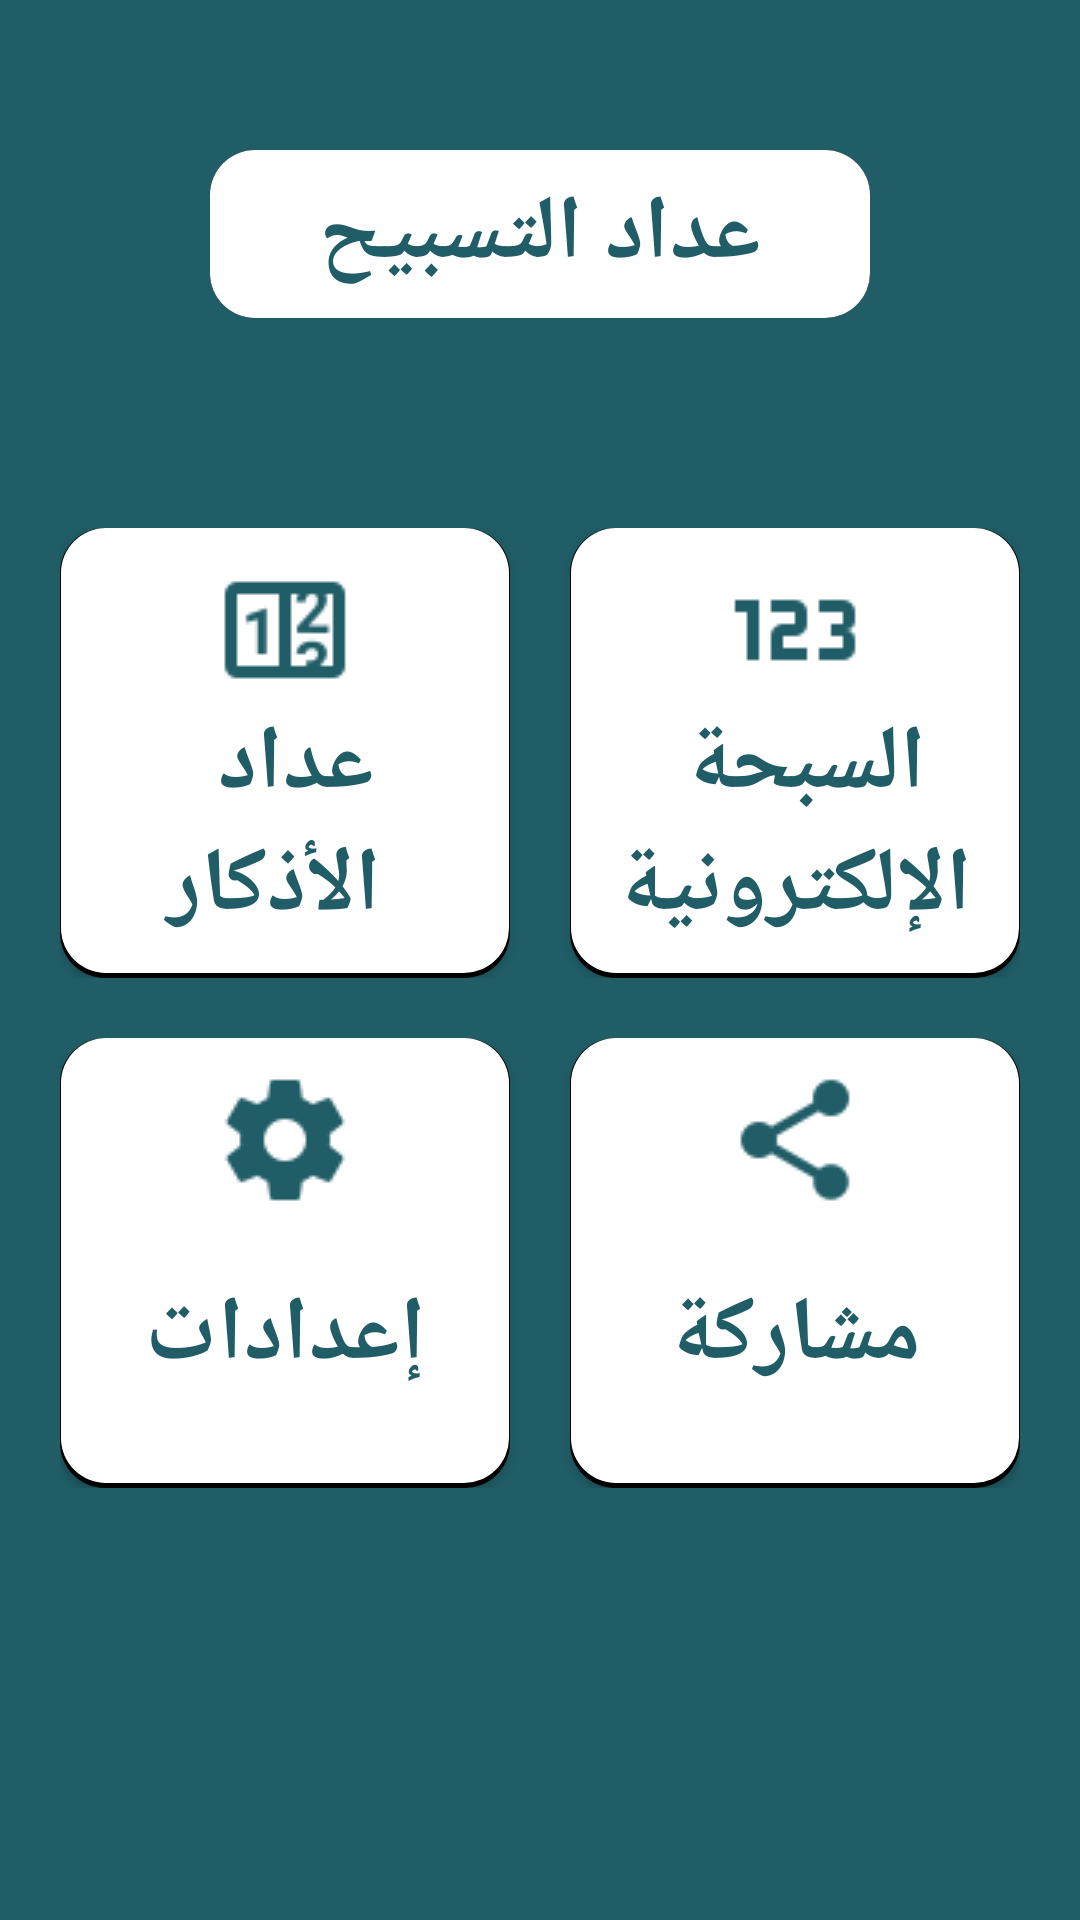

Here is an Android app screen rendered from its layout file. Give the layout XML and the strings, colors and styles it references.
<!-- AndroidManifest.xml: application theme Theme.AppCompat.NoActionBar -->
<!-- res/layout/activity_main.xml -->
<?xml version="1.0" encoding="utf-8"?>
<LinearLayout xmlns:android="http://schemas.android.com/apk/res/android"
    android:layout_width="match_parent"
    android:layout_height="match_parent"
    android:layout_centerHorizontal="true"
    android:background="#205D67"
    android:orientation="vertical"
    android:paddingLeft="20dp"
    android:paddingRight="20dp">

    <android.support.v7.widget.Toolbar
        android:id="@+id/toolbar_top"
        android:layout_width="match_parent"
        android:layout_height="wrap_content"
        android:layout_margin="50dp"
        android:background="@drawable/toolbar_state"
        android:minHeight="?attr/actionBarSize">


        <TextView
            android:id="@+id/toolbar_title"
            android:layout_width="wrap_content"
            android:layout_height="wrap_content"
            android:layout_gravity="center"
            android:text="@string/app_name"
            android:textColor="#205D67"
            android:textSize="30sp"
            android:textStyle="bold" />


    </android.support.v7.widget.Toolbar>

    <LinearLayout
        android:layout_width="match_parent"
        android:layout_height="wrap_content"
        android:layout_marginTop="20dp"
        android:orientation="horizontal"
        android:paddingBottom="20dp">

        <Button
            android:id="@+id/zekr_counter"
            android:layout_width="0dp"
            android:layout_height="150dp"
            android:layout_weight="1"
            android:background="@drawable/card_state"
            android:drawableTop="@drawable/counter"
            android:gravity="center"
            android:padding="10dp"
            android:text="@string/counter"
            android:textColor="#205D67"
            android:textSize="30sp"
            android:textStyle="bold" />

        <Button
            android:id="@+id/sebha"
            android:layout_width="0dp"
            android:layout_height="150dp"
            android:layout_marginLeft="20dp"
            android:layout_marginStart="20dp"
            android:layout_weight="1"
            android:background="@drawable/card_state"
            android:drawableTop="@drawable/numeric"
            android:gravity="center"
            android:padding="10dp"
            android:text="@string/sebha_name"
            android:textColor="#205D67"
            android:textSize="30sp"
            android:textStyle="bold" />

    </LinearLayout>

    <LinearLayout
        android:layout_width="match_parent"
        android:layout_height="wrap_content"
        android:orientation="horizontal">

        <Button
            android:id="@+id/setting"
            android:layout_width="0dp"
            android:layout_height="150dp"
            android:layout_weight="1"
            android:background="@drawable/card_state"
            android:drawableTop="@drawable/settings"
            android:gravity="center"
            android:padding="10dp"
            android:text="@string/setting"
            android:textColor="#205D67"
            android:textSize="30sp"
            android:textStyle="bold" />

        <Button
            android:id="@+id/share"
            android:layout_width="0dp"
            android:layout_height="150dp"
            android:layout_marginLeft="20dp"
            android:layout_marginStart="20dp"
            android:layout_weight="1"
            android:background="@drawable/card_state"
            android:drawableTop="@drawable/share"
            android:gravity="center"
            android:padding="10dp"
            android:text="@string/share"
            android:textColor="#205D67"
            android:textSize="30sp"
            android:textStyle="bold" />

    </LinearLayout>
</LinearLayout>
<!-- resources referenced by this layout -->
<resources>
  <!-- drawable card_state (drawable) -->
  <?xml version="1.0" encoding="utf-8"?>
  <selector xmlns:android="http://schemas.android.com/apk/res/android">
  
      <item android:state_pressed="false"
          android:drawable="@drawable/not_pressed"/>
  
      <item android:state_pressed="true"
          android:drawable="@drawable/pressed"/>
  
  </selector>
  <!-- drawable counter: png bitmap (drawable, 1026 bytes) -->
  <!-- drawable numeric: png bitmap (drawable, 450 bytes) -->
  <!-- drawable settings: png bitmap (drawable, 1294 bytes) -->
  <!-- drawable share: png bitmap (drawable, 1092 bytes) -->
  <!-- drawable toolbar_state (drawable) -->
  <?xml version="1.0" encoding="utf-8"?>
  <layer-list xmlns:android="http://schemas.android.com/apk/res/android">
  
      
      <item>
          <shape  android:shape="rectangle">
  
              <solid android:color="#000" />
              <corners android:radius="15dp" />
  
          </shape>
      </item>
  
      
      <item >
  
          <shape  android:shape="rectangle">
  
              <solid android:color="#FFF" />
              <corners android:radius="15dp" />
  
  
          </shape>
  
      </item>
  
  
  </layer-list>
  <string name="app_name">عداد التسبيح</string>
  <string name="counter">عداد \n الأذكار</string>
  <string name="sebha_name">السبحة \nالإلكترونية</string>
  <string name="setting">إعدادات</string>
  <string name="share">مشاركة </string>
  <!-- drawable not_pressed (drawable) -->
  <?xml version="1.0" encoding="utf-8"?>
  <layer-list xmlns:android="http://schemas.android.com/apk/res/android">
  
      
      <item>
          <shape  android:shape="rectangle">
  
              <solid android:color="#000" />
              <corners android:radius="15dp" />
  
          </shape>
      </item>
  
      
      <item android:bottom="5px"
          android:right="1px"
          android:left="1px">
  
          <shape  android:shape="rectangle">
  
              <solid android:color="#FFFFFF" />
              <corners android:radius="15dp" />
  
  
          </shape>
  
      </item>
  
  
  </layer-list>
  <!-- drawable pressed (drawable) -->
  <?xml version="1.0" encoding="utf-8"?>
  <layer-list xmlns:android="http://schemas.android.com/apk/res/android">
  
      
      <item>
          <shape  android:shape="rectangle">
  
              <solid android:color="#000" />
              <corners android:radius="15dp" />
  
          </shape>
      </item>
  
      
      <item android:bottom="13px"
          android:right="7px"
          android:left="7px"
          android:top="7px">
  
          <shape  android:shape="rectangle">
  
              <solid android:color="#FFFFFF" />
              <corners android:radius="15dp" />
  
  
          </shape>
  
      </item>
  
  
  </layer-list>
</resources>
